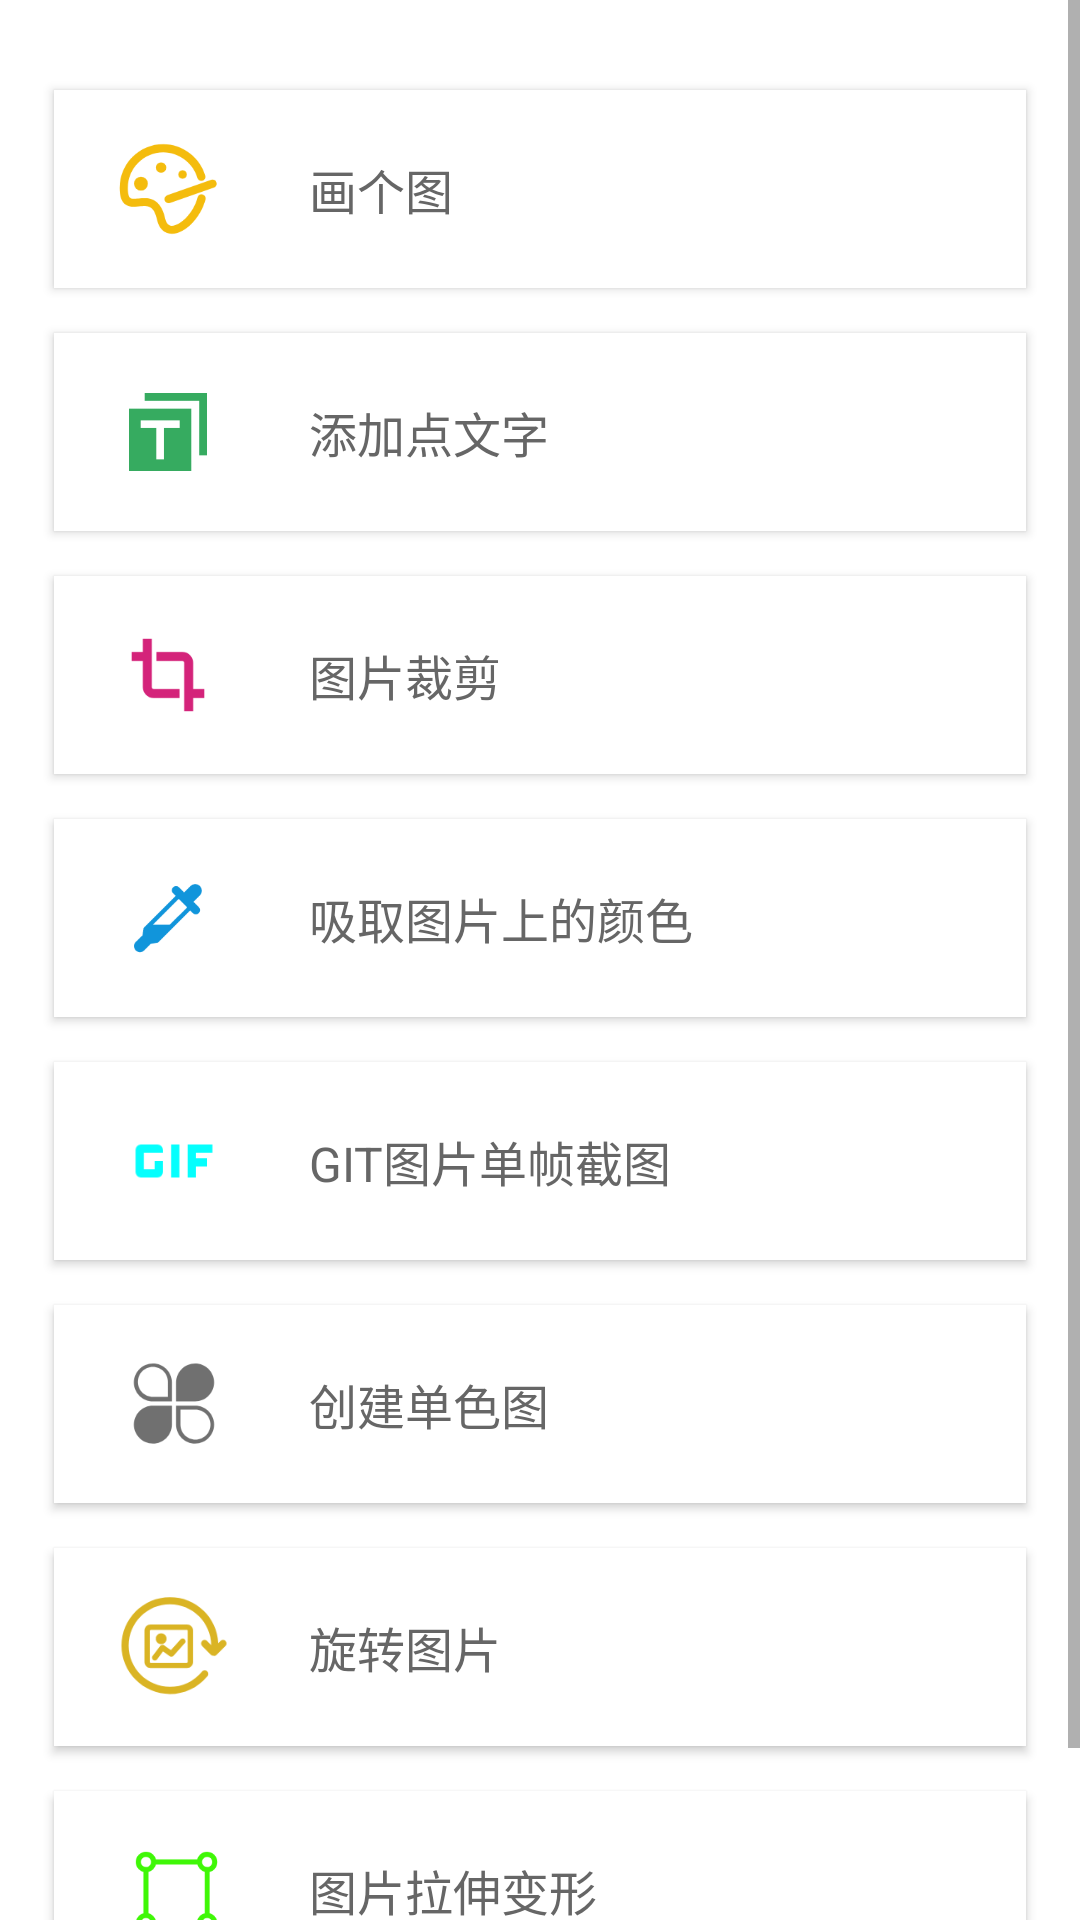

The Android layout XML behind this screen, and the referenced resources:
<!-- AndroidManifest.xml: application theme AppTheme -->
<!-- res/layout/fragment_main_edit.xml -->
<?xml version="1.0" encoding="utf-8"?>
<ScrollView xmlns:android="http://schemas.android.com/apk/res/android"
    xmlns:app="http://schemas.android.com/apk/res-auto"
    android:layout_width="match_parent"
    android:layout_height="match_parent"
    android:background="@color/colorStyle"
    android:overScrollMode="never">

    <LinearLayout
        android:layout_width="match_parent"
        android:layout_height="wrap_content"
        android:orientation="vertical">


        <androidx.cardview.widget.CardView
            android:layout_width="match_parent"
            android:layout_height="66dp"
            android:layout_marginLeft="18dp"
            android:layout_marginTop="30dp"
            android:layout_marginRight="18dp"
            app:cardBackgroundColor="#ffffff"
            app:cardCornerRadius="0dp"
            app:cardElevation="2dp">

            <View
                android:layout_width="match_parent"
                android:layout_height="match_parent"
                android:background="@drawable/button_gray"
                android:clickable="true" />

            <ImageView
                android:layout_width="40dp"
                android:layout_height="40dp"
                android:layout_gravity="center_vertical"
                android:layout_marginLeft="18dp"
                android:padding="3dp"
                android:src="@drawable/ic_main_edit_canvas" />

            <TextView
                android:layout_width="match_parent"
                android:layout_height="wrap_content"
                android:layout_gravity="center_vertical"
                android:layout_marginLeft="85dp"
                android:singleLine="true"
                android:text="画个图"
                android:textColor="#666666"
                android:textSize="16dp" />

        </androidx.cardview.widget.CardView>


        <androidx.cardview.widget.CardView
            android:layout_width="match_parent"
            android:layout_height="66dp"
            android:layout_marginLeft="18dp"
            android:layout_marginTop="15dp"
            android:layout_marginRight="18dp"
            app:cardBackgroundColor="#ffffff"
            app:cardCornerRadius="0dp"
            app:cardElevation="2dp">

            <View
                android:layout_width="match_parent"
                android:layout_height="match_parent"
                android:background="@drawable/button_gray"
                android:clickable="true" />

            <ImageView
                android:layout_width="40dp"
                android:layout_height="40dp"
                android:layout_gravity="center_vertical"
                android:layout_marginLeft="18dp"
                android:padding="7dp"
                android:src="@drawable/ic_main_edit_text" />

            <TextView
                android:layout_width="match_parent"
                android:layout_height="wrap_content"
                android:layout_gravity="center_vertical"
                android:layout_marginLeft="85dp"
                android:singleLine="true"
                android:text="添加点文字"
                android:textColor="#666666"
                android:textSize="16dp" />

        </androidx.cardview.widget.CardView>


        <androidx.cardview.widget.CardView
            android:layout_width="match_parent"
            android:layout_height="66dp"
            android:layout_marginLeft="18dp"
            android:layout_marginTop="15dp"
            android:layout_marginRight="18dp"
            app:cardBackgroundColor="#ffffff"
            app:cardCornerRadius="0dp"
            app:cardElevation="2dp">

            <View
                android:layout_width="match_parent"
                android:layout_height="match_parent"
                android:background="@drawable/button_gray"
                android:clickable="true" />

            <ImageView
                android:layout_width="40dp"
                android:layout_height="40dp"
                android:layout_gravity="center_vertical"
                android:layout_marginLeft="18dp"
                android:padding="2dp"
                android:src="@drawable/ic_main_edit_clip" />

            <TextView
                android:layout_width="match_parent"
                android:layout_height="wrap_content"
                android:layout_gravity="center_vertical"
                android:layout_marginLeft="85dp"
                android:singleLine="true"
                android:text="图片裁剪"
                android:textColor="#666666"
                android:textSize="16dp" />

        </androidx.cardview.widget.CardView>


        <androidx.cardview.widget.CardView
            android:layout_width="match_parent"
            android:layout_height="66dp"
            android:layout_marginLeft="18dp"
            android:layout_marginTop="15dp"
            android:layout_marginRight="18dp"
            app:cardBackgroundColor="#ffffff"
            app:cardCornerRadius="0dp"
            app:cardElevation="2dp">

            <View
                android:layout_width="match_parent"
                android:layout_height="match_parent"
                android:background="@drawable/button_gray"
                android:clickable="true" />

            <ImageView
                android:layout_width="40dp"
                android:layout_height="40dp"
                android:layout_gravity="center_vertical"
                android:layout_marginLeft="18dp"
                android:padding="3dp"
                android:src="@drawable/ic_main_edit_absorb" />

            <TextView
                android:layout_width="match_parent"
                android:layout_height="wrap_content"
                android:layout_gravity="center_vertical"
                android:layout_marginLeft="85dp"
                android:singleLine="true"
                android:text="吸取图片上的颜色"
                android:textColor="#666666"
                android:textSize="16dp" />

        </androidx.cardview.widget.CardView>


        <androidx.cardview.widget.CardView
            android:layout_width="match_parent"
            android:layout_height="66dp"
            android:layout_marginLeft="18dp"
            android:layout_marginTop="15dp"
            android:layout_marginRight="18dp"
            app:cardBackgroundColor="#ffffff"
            app:cardCornerRadius="0dp"
            app:cardElevation="2dp">

            <View
                android:layout_width="match_parent"
                android:layout_height="match_parent"
                android:background="@drawable/button_gray"
                android:clickable="true" />

            <ImageView
                android:layout_width="44dp"
                android:layout_height="48dp"
                android:layout_gravity="center_vertical"
                android:layout_marginLeft="18dp"
                android:src="@drawable/ic_main_edit_git" />

            <TextView
                android:layout_width="match_parent"
                android:layout_height="wrap_content"
                android:layout_gravity="center_vertical"
                android:layout_marginLeft="85dp"
                android:singleLine="true"
                android:text="GIT图片单帧截图"
                android:textColor="#666666"
                android:textSize="16dp" />

        </androidx.cardview.widget.CardView>


        <androidx.cardview.widget.CardView
            android:layout_width="match_parent"
            android:layout_height="66dp"
            android:layout_marginLeft="18dp"
            android:layout_marginTop="15dp"
            android:layout_marginRight="18dp"
            app:cardBackgroundColor="#ffffff"
            app:cardCornerRadius="0dp"
            app:cardElevation="2dp">

            <View
                android:layout_width="match_parent"
                android:layout_height="match_parent"
                android:background="@drawable/button_gray"
                android:clickable="true" />

            <ImageView
                android:layout_width="44dp"
                android:layout_height="48dp"
                android:layout_gravity="center_vertical"
                android:layout_marginLeft="18dp"
                android:padding="4dp"
                android:src="@drawable/ic_main_edit_pure" />

            <TextView
                android:layout_width="match_parent"
                android:layout_height="wrap_content"
                android:layout_gravity="center_vertical"
                android:layout_marginLeft="85dp"
                android:singleLine="true"
                android:text="创建单色图"
                android:textColor="#666666"
                android:textSize="16dp" />

        </androidx.cardview.widget.CardView>


        <androidx.cardview.widget.CardView
            android:layout_width="match_parent"
            android:layout_height="66dp"
            android:layout_marginLeft="18dp"
            android:layout_marginTop="15dp"
            android:layout_marginRight="18dp"
            app:cardBackgroundColor="#ffffff"
            app:cardCornerRadius="0dp"
            app:cardElevation="2dp">

            <View
                android:layout_width="match_parent"
                android:layout_height="match_parent"
                android:background="@drawable/button_gray"
                android:clickable="true" />

            <ImageView
                android:layout_width="44dp"
                android:layout_height="48dp"
                android:layout_gravity="center_vertical"
                android:layout_marginLeft="18dp"
                android:padding="2dp"
                android:src="@drawable/ic_main_edit_rotation" />

            <TextView
                android:layout_width="match_parent"
                android:layout_height="wrap_content"
                android:layout_gravity="center_vertical"
                android:layout_marginLeft="85dp"
                android:singleLine="true"
                android:text="旋转图片"
                android:textColor="#666666"
                android:textSize="16dp" />

        </androidx.cardview.widget.CardView>


        <androidx.cardview.widget.CardView
            android:layout_width="match_parent"
            android:layout_height="66dp"
            android:layout_marginLeft="18dp"
            android:layout_marginTop="15dp"
            android:layout_marginRight="18dp"
            app:cardBackgroundColor="#ffffff"
            app:cardCornerRadius="0dp"
            app:cardElevation="2dp">

            <View
                android:layout_width="match_parent"
                android:layout_height="match_parent"
                android:background="@drawable/button_gray"
                android:clickable="true" />

            <ImageView
                android:layout_width="44dp"
                android:layout_height="48dp"
                android:layout_gravity="center_vertical"
                android:layout_marginLeft="18dp"
                android:padding="5dp"
                android:src="@drawable/ic_main_edit_scale" />

            <TextView
                android:layout_width="match_parent"
                android:layout_height="wrap_content"
                android:layout_gravity="center_vertical"
                android:layout_marginLeft="85dp"
                android:singleLine="true"
                android:text="图片拉伸变形"
                android:textColor="#666666"
                android:textSize="16dp" />

        </androidx.cardview.widget.CardView>

        <View
            android:layout_width="1dp"
            android:layout_height="40dp" />

    </LinearLayout>

</ScrollView>
<!-- resources referenced by this layout -->
<resources>
  <color name="colorStyle">#ffffff</color>
  <!-- drawable button_gray (drawable) -->
  <?xml version="1.0" encoding="utf-8"?>
  <selector xmlns:android="http://schemas.android.com/apk/res/android">
  
      <item android:state_pressed="true">
  
          <shape>
              <solid android:color="#f0f0f0" />
          </shape>
  
      </item>
  
  </selector>
  <!-- drawable ic_main_edit_absorb: png bitmap (drawable-xxhdpi, 2009 bytes) -->
  <!-- drawable ic_main_edit_canvas: png bitmap (drawable-xxhdpi, 7089 bytes) -->
  <!-- drawable ic_main_edit_clip: png bitmap (drawable-xxhdpi, 1726 bytes) -->
  <!-- drawable ic_main_edit_git: png bitmap (drawable-xxhdpi, 1368 bytes) -->
  <!-- drawable ic_main_edit_pure: png bitmap (drawable-xxhdpi, 5400 bytes) -->
  <!-- drawable ic_main_edit_rotation: png bitmap (drawable-xxhdpi, 6945 bytes) -->
  <!-- drawable ic_main_edit_scale: png bitmap (drawable-xxhdpi, 4378 bytes) -->
  <!-- drawable ic_main_edit_text: png bitmap (drawable-xxhdpi, 1195 bytes) -->
  <style name="AppTheme" parent="Theme.AppCompat.Light.NoActionBar">
          <item name="colorPrimary">@color/colorStyle</item>
          <item name="colorPrimaryDark">@color/colorStyle</item>
          <item name="colorAccent">@color/colorAccent</item>
      </style>
  <color name="colorAccent">#FB00CA</color>
</resources>
